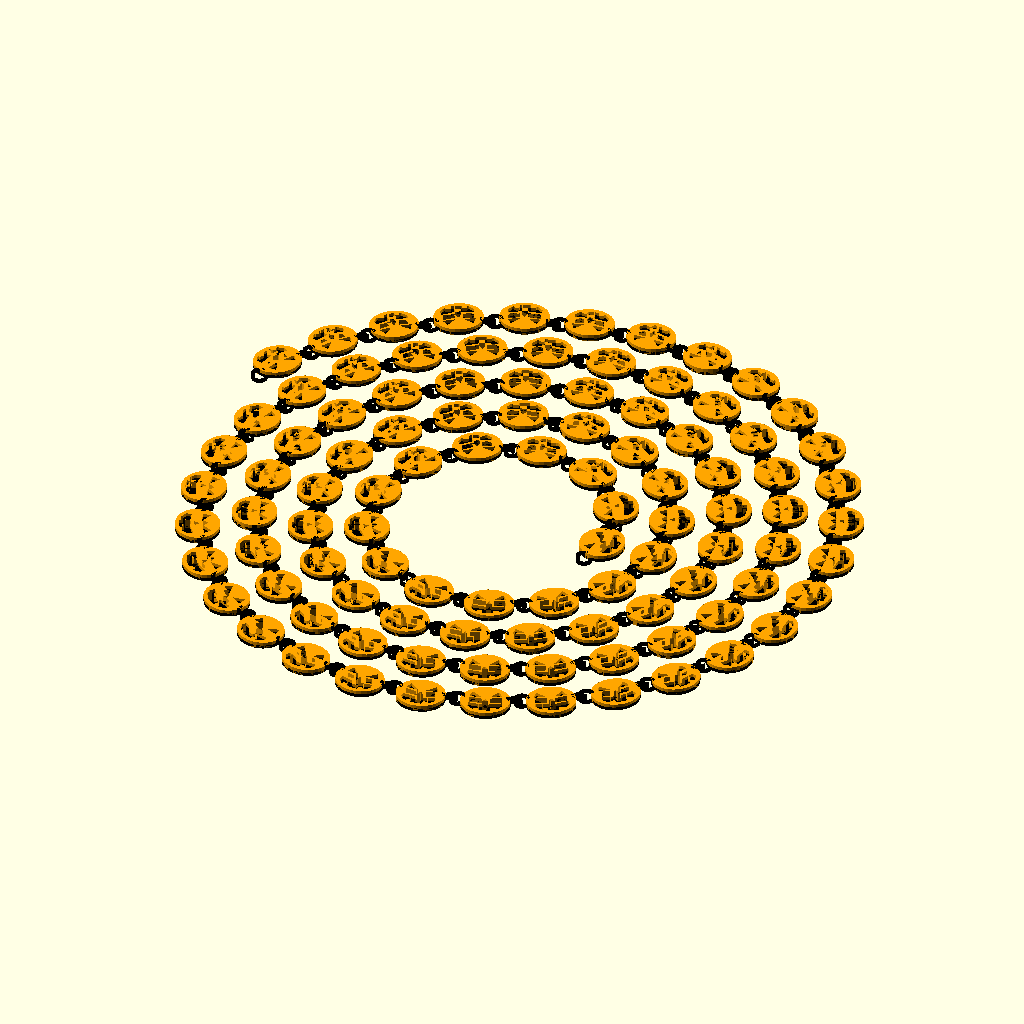
Cell 1 — every parameter at its default value.
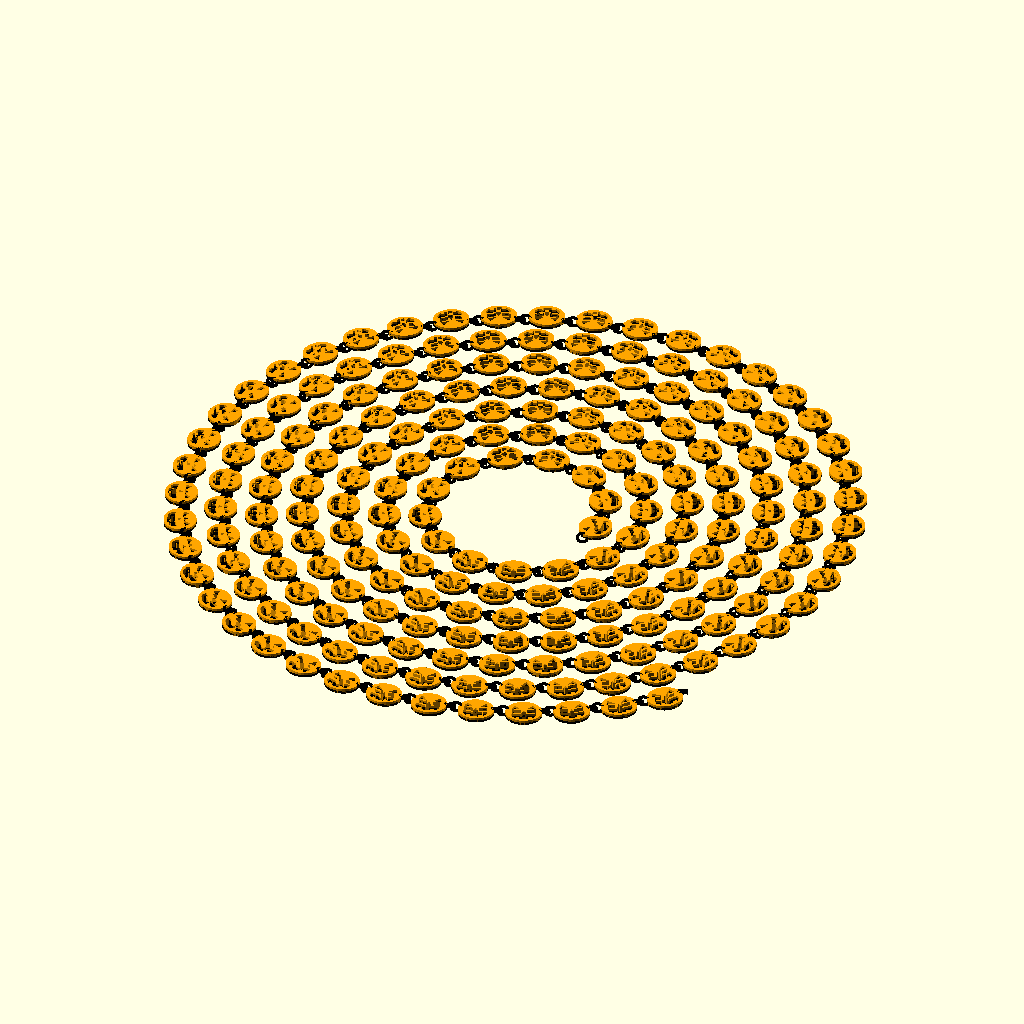
Cell 2: numbers = 198 (everything else at default).
The same orthographic view direction (rotation 55°, 0°, 25°; colour scheme Cornfield) for every cell, with the view re-fitted per cell, so scale and position can differ between cells.
The OpenSCAD source (src/pumpkin_chain.scad):
numbers = 99;

// Given a `radius` and `angle`, draw an arc from zero degree to `angle` degree. The `angle` ranges from 0 to 90.
// Parameters: 
//     radius - the arc radius 
//     angle - the arc angle 
//     width - the arc width 
module a_quarter_arc(radius, angle, width = 1) {
    outer = radius + width;
    intersection() {
        difference() {
            offset(r = width) circle(radius, $fn=48); 
            circle(radius, $fn=48);
        }
        polygon([[0, 0], [outer, 0], [outer, outer * sin(angle)], [outer * cos(angle), outer * sin(angle)]]);
    }
}

// Given a `radius` and `angles`, draw an arc from `angles[0]` degree to `angles[1]` degree. 
// Parameters: 
//     radius - the arc radius 
//     angles - the arc angles 
//     width - the arc width
module arc(radius, angles, width = 1) {
    angle_from = angles[0];
    angle_to = angles[1];
    angle_difference = angle_to - angle_from;
    outer = radius + width;
    rotate(angle_from)
        if(angle_difference <= 90) {
            a_quarter_arc(radius, angle_difference, width);
        } else if(angle_difference > 90 && angle_difference <= 180) {
            arc(radius, [0, 90], width);
            rotate(90) a_quarter_arc(radius, angle_difference - 90, width);
        } else if(angle_difference > 180 && angle_difference <= 270) {
            arc(radius, [0, 180], width);
            rotate(180) a_quarter_arc(radius, angle_difference - 180, width);
        } else if(angle_difference > 270 && angle_difference <= 360) {
            arc(radius, [0, 270], width);
            rotate(270) a_quarter_arc(radius, angle_difference - 270, width);
       }
}

function __frags(radius) = $fn > 0 ? 
            ($fn >= 3 ? $fn : 3) : 
            max(min(360 / $fa, radius * 6.28318 / $fs), 5);

function __is_vector(value) = !(value >= "") && len(value) != undef;
      
function __ra_to_xy(r, a) = [r * cos(a), r * sin(a)];

function __shape_pie(radius, angle) =
    let(
        frags = __frags(radius),
        a_step = 360 / frags,
        leng = radius * cos(a_step / 2),
        angles = __is_vector(angle) ? angle : [0:angle],
        m = floor(angles[0] / a_step) + 1,
        n = floor(angles[1] / a_step),
        edge_r_begin = leng / cos((m - 0.5) * a_step - angles[0]),
        edge_r_end = leng / cos((n + 0.5) * a_step - angles[1]),
        shape_pts = concat(
            [[0, 0], __ra_to_xy(edge_r_begin, angles[0])],
            m > n ? [] : [
                for(i = [m:n]) 
                    let(a = a_step * i) 
                    __ra_to_xy(radius, a)
            ],
            angles[1] == a_step * n ? [] : [__ra_to_xy(edge_r_end, angles[1])]
        )
    ) shape_pts;
    
/**
* pie.scad
*
* Creates a pie (circular sector). You can pass a 2 element vector to define the central angle. Its $fa, $fs and $fn parameters are consistent with the circle module.
* 
* @copyright Justin Lin, 2017
* @license https://opensource.org/licenses/lgpl-3.0.html
*
* @see https://openhome.cc/eGossip/OpenSCAD/lib-pie.html
*
**/   
module pie(radius, angle) {
    polygon(__shape_pie(radius, angle));
}


// a ring for connecting pumpkins.
// Parameters:
//     radius - the ring radius
//     thickness - the ring thickness
//     spacing - the spacing while two rings are connecting together
module a_ring_between_pumpkins(radius, thickness, spacing) {
	union() {
		linear_extrude(thickness) 
			arc(radius, [0, 240], radius / 1.5);
			
		translate([0, 0, thickness + spacing]) linear_extrude(thickness) 	
			arc(radius, [240, 360], radius / 1.5);
			
		linear_extrude(thickness * 2 + spacing) arc(radius, [0, 20], radius / 1.5);
		
		linear_extrude(thickness * 2 + spacing) arc(radius, [220, 240], radius / 1.5);	
	}
}

module pumpkin(h_radius, thickness) {
    module eye() {
        translate([-h_radius / 2.25, h_radius / 1.75, 0])  rotate(-25) scale([1.25, 0.8, 1]) circle(h_radius / 4, $fn = 3);
    }
         
   module mouth() {
       difference() {
            translate([0, -h_radius / 12, 0]) scale([1.75, 1, 1]) pie(radius = h_radius / 5 * 2, angle = [160, 380]);  
       
           union() {     
               translate([0, -h_radius/ 7, 0]) rotate(5) square(h_radius / 5, center = true);
               
               translate([h_radius/ 3, -h_radius / 2.5, 0]) rotate(-7) square(h_radius / 4.5, center = true);

               translate([-h_radius/ 3, -h_radius / 2.5, 0]) rotate() square(h_radius / 4.8, center = true);   
           }    
       }       
   }         
   
   
   color("orange") difference() {
       linear_extrude(thickness) translate([0, h_radius / 4, 0]) 
             scale([1, 0.9, 1]) circle(h_radius);
             
       linear_extrude(thickness * 2) union() {   
           eye();
           mirror([1, 0, 0]) eye();   
           
           translate([0, h_radius / 5, 0]) rotate(90) circle(h_radius / 7, $fn = 3);
       
           mouth();
       }
   }
   
   color("black") linear_extrude(thickness / 2) translate([0, h_radius / 4, 0]) 
             scale([1, 0.9, 1]) circle(h_radius);
}

// a pumpkin with two rings
//     Parameters:
//         pumpkin_width - the width of the pumpkin
//         pumpkin_thickness - the thickness of the pumpkin
//         spacing - the spacing between rings
module pumpkins_with_rings(pumpkin_width, pumpkin_thickness, spacing) {
	radius_for_pumpkin = 0.5 * pumpkin_width / (1 + cos(45));
	ring_radius = radius_for_pumpkin / 3;
	ring_x = pumpkin_width / 2 + spacing;
	ring_thickness = 0.5 * (pumpkin_thickness - spacing);
	
	
    pumpkin(pumpkin_width / 2, pumpkin_thickness);

    color("black") union() {
        translate([ring_x * 1.075, radius_for_pumpkin * sin(60), 0]) 
            rotate(-40) 
                a_ring_between_pumpkins(ring_radius, ring_thickness, spacing); 

        translate([-ring_x * 1.075, radius_for_pumpkin * sin(60), 0]) 
            rotate(125) 
                a_ring_between_pumpkins(ring_radius, ring_thickness, spacing);
    }
}

// create a pumpkin chain
//     Parameters:
//         ch - the character
module pumpkin_chain(n) {
	pumpkin_thickness = 2.5;
	pumpkin_width = 18;
	spacing = 0.5;
	init_angle = 720;
	ray_length = 20;
	steps = n;
	step_distance = 23.8;
	children_per_step = 1;

	function PI() = 3.14159;
	 
	function find_angles(angles, ray_length, step_distance, n, i = 1) =
		i == n ? angles :
			find_angles(concat(angles, [angles[i - 1] + step_distance * 64800 / (PI() * angles[i - 1] * ray_length)]), ray_length, step_distance, n, i + 1);

	module archimedean_spiral(init_angle, ray_length, step_distance, steps, children_per_step) {
		a = ray_length / 360;
		angles = find_angles([init_angle], ray_length, step_distance, steps);
		
		for(i = [1:steps]) {
			angle = angles[i - 1];
			r = a * angle;
			rotate(angle) 
				translate([r, 0, 0]) 
					rotate(90) 
                        pumpkins_with_rings(pumpkin_width, pumpkin_thickness, spacing);
			
		}
	}

	archimedean_spiral(init_angle, ray_length, step_distance, steps, children_per_step);
}

pumpkin_chain(numbers);
Customizer parameters (derived from the source; name, type, default, range or options):
numbers: number, default 99
